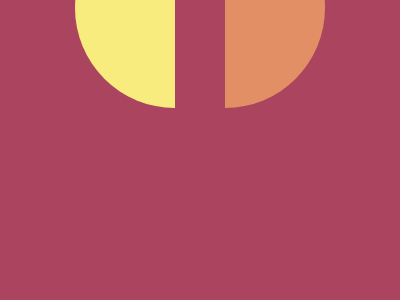

Write a web page that renders exactly this picture using CSS.

<!DOCTYPE html>
<html lang="en">
<head>
    <meta charset="UTF-8">
    <meta name="viewport" content="width=device-width, initial-scale=1.0">
    <title>Equals</title>
    <style>
        body {
            background: #AA445F;
        }
        div {
            display: flex;
            justify-content: center;
            align-items: center;
            height: 100%;
            position: relative;
        }
        .half-circle__left {
            width: 200px;
            height: 100px;
            border-radius: 100px 100px 0 0;
            transform: rotate(-90deg);
            background: #F7EC7D;
            position:absolute;
            left: 4.5%;
        }
        .half-circle__right {
            width: 200px;
            height: 100px;
            border-radius: 100px 100px 0 0;
            transform: rotate(90deg);
            background: #E38F66;
            position:absolute;
            right: 4.5%;
        }
    </style>
</head>
<body>
    <div>
        <div class="half-circle__left"></div>
        <div class="half-circle__right"></div>
    </div>
</body>
</html>